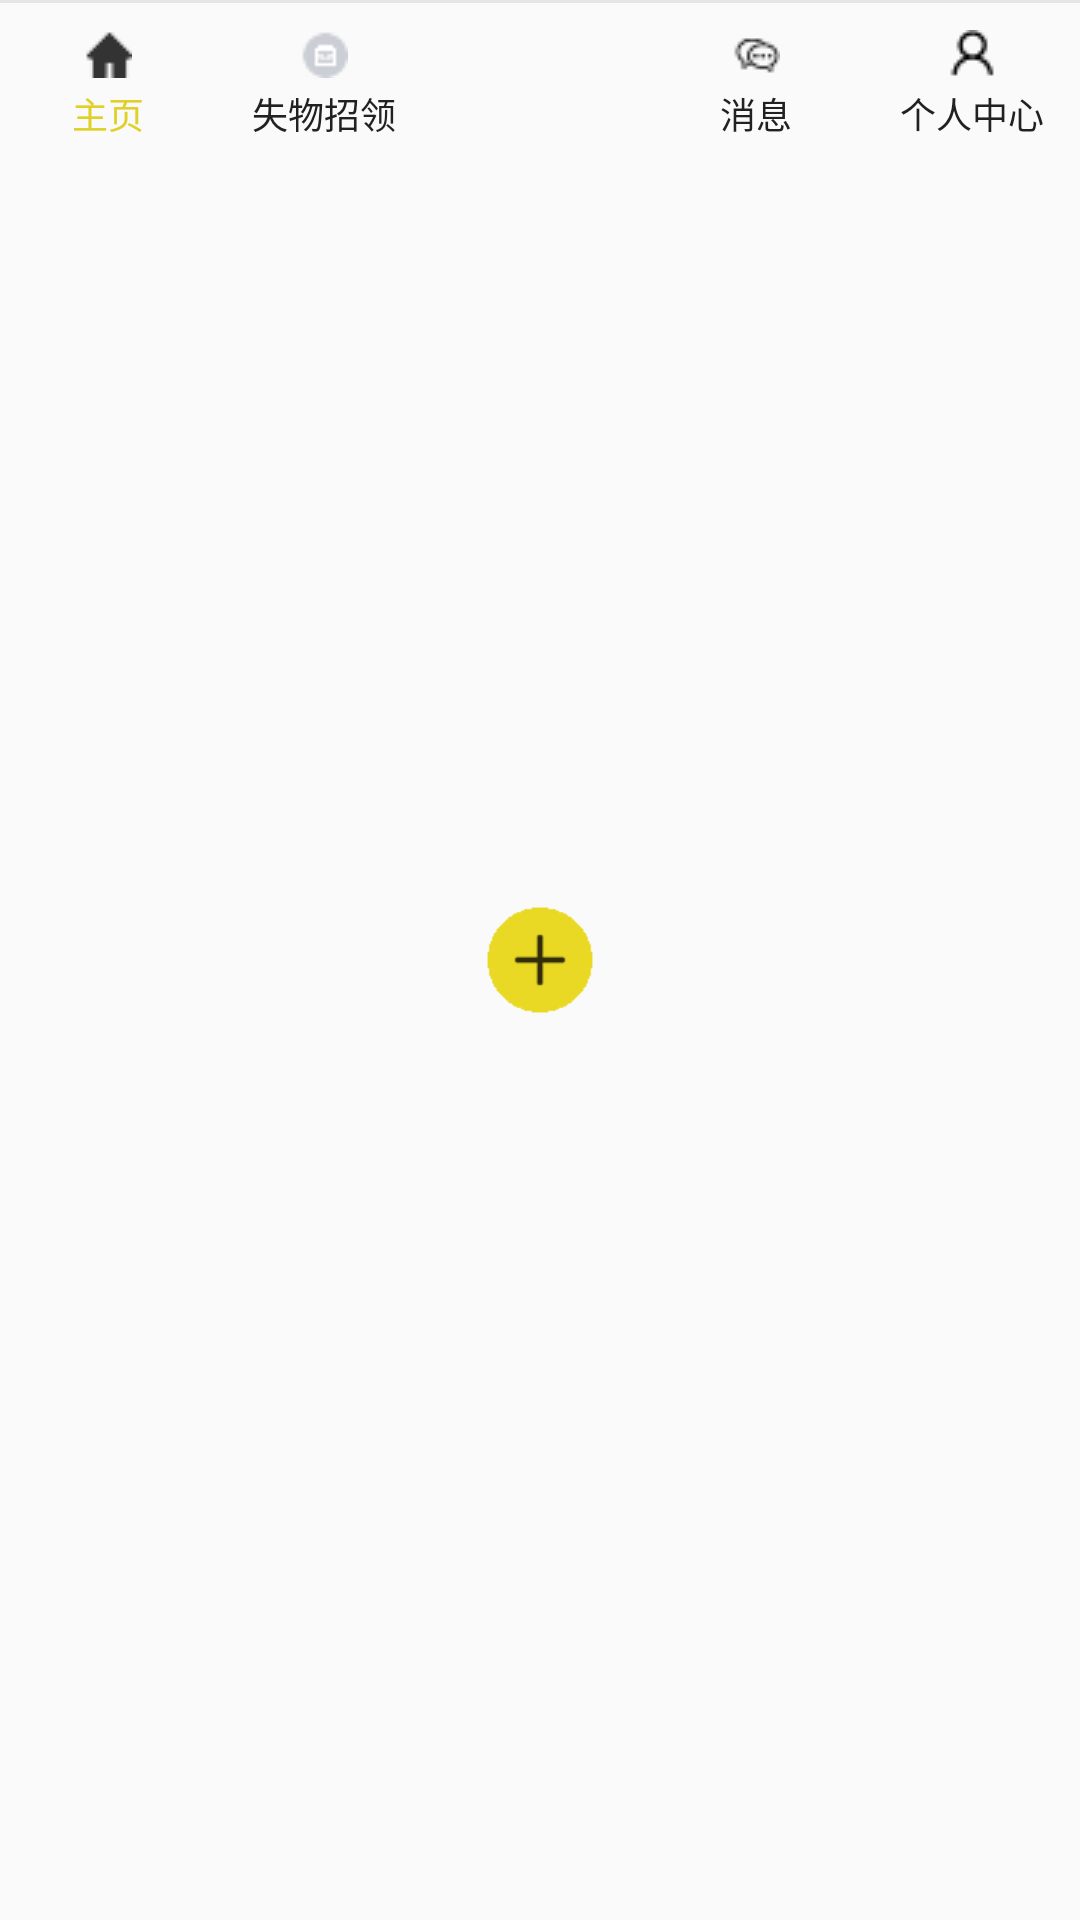

Layout XML and referenced resources for this Android screen:
<!-- AndroidManifest.xml: application theme AppTheme.NoActionBar -->
<!-- res/layout/il_bottom.xml -->
<?xml version="1.0" encoding="utf-8"?>
<RelativeLayout xmlns:android="http://schemas.android.com/apk/res/android"
    android:layout_width="fill_parent"
    android:layout_height="60dp">

    <View
        android:layout_width="match_parent"
        android:layout_height="1dp"
        android:background="@color/gray" />

    <FrameLayout
        android:layout_width="match_parent"
        android:layout_height="match_parent"
        android:layout_alignParentBottom="true">

        <LinearLayout
            android:layout_width="match_parent"
            android:layout_height="match_parent"
            android:gravity="center">

            <ImageView
                android:id="@+id/iv_main_send"
                android:layout_width="40dp"
                android:layout_height="40dp"
                android:layout_centerHorizontal="true"
                android:layout_gravity="center"
                android:src="@drawable/send_main" />
        </LinearLayout>
    </FrameLayout>
    
    <LinearLayout
        android:layout_width="fill_parent"
        android:layout_height="wrap_content"
        android:layout_alignParentLeft="true"
        android:layout_alignParentStart="true"
        android:layout_alignParentTop="true"
        android:gravity="bottom"
        android:orientation="vertical">

        <RadioGroup
            android:id="@+id/rg_main_tab"
            android:layout_width="fill_parent"
            android:layout_height="wrap_content"
            android:gravity="center_horizontal"
            android:orientation="horizontal">

            <RadioButton
                android:id="@+id/rb_main_home"
                style="@style/RadioButtonBottomTab"
                android:checked="true"
                android:drawableTop="@drawable/icon_home"
                android:text="主页" />

            <RadioButton
                android:id="@+id/rb_main_type"
                style="@style/RadioButtonBottomTab"
                android:drawableTop="@drawable/icon_lostfound"
                android:text="失物招领" />

            <RadioButton

                android:id="@+id/rb_main_send"
                android:layout_width="0dp"
                android:layout_height="50dp"
                android:layout_weight="1"
                android:button="@null" />

            <RadioButton
                android:id="@+id/rb_main_message"
                style="@style/RadioButtonBottomTab"
                android:drawableTop="@drawable/icon_message"
                android:text="消息" />

            <RadioButton
                android:id="@+id/rb_main_me"
                style="@style/RadioButtonBottomTab"
                android:drawableTop="@drawable/icon_me"
                android:text="个人中心" />
        </RadioGroup>
    </LinearLayout>

</RelativeLayout>
<!-- resources referenced by this layout -->
<resources>
  <color name="gray">#ffe5e5e5</color>
  <!-- drawable icon_home (drawable) -->
  <?xml version="1.0" encoding="utf-8"?>
  <selector xmlns:android="http://schemas.android.com/apk/res/android" >
      <item android:drawable="@drawable/home_main_check"
          android:state_checked="true"></item>
  	<item android:drawable="@drawable/home_main"></item>
  </selector>
  <!-- drawable icon_lostfound (drawable) -->
  <?xml version="1.0" encoding="utf-8"?>
  <selector xmlns:android="http://schemas.android.com/apk/res/android" >
       <item android:drawable="@drawable/lf_main_check"
          android:state_checked="true"></item>
  	<item android:drawable="@drawable/lf_main"></item>
  
  </selector>
  <!-- drawable icon_me (drawable) -->
  <?xml version="1.0" encoding="utf-8"?>
  <selector xmlns:android="http://schemas.android.com/apk/res/android" >
       <item android:drawable="@drawable/me_main_check"
          android:state_checked="true"></item>
  	<item android:drawable="@drawable/me_main"></item>
  
  </selector>
  <!-- drawable icon_message (drawable) -->
  <?xml version="1.0" encoding="utf-8"?>
  <selector xmlns:android="http://schemas.android.com/apk/res/android" >
      <item android:drawable="@drawable/message_main_check"
          android:state_checked="true"></item>
  	<item android:drawable="@drawable/message_main"></item>
  
  </selector>
  <!-- drawable send_main: png bitmap (drawable, 3522 bytes) -->
  <style name="RadioButtonBottomTab">
          <item name="android:textSize">12sp</item>
          <item name="android:gravity">center</item>
          <item name="android:paddingTop">10dp</item>
          <item name="android:width">0dp</item>
          <item name="android:height">50dp</item>
          <item name="android:button">@null</item>
          <item name="android:background">@android:color/transparent</item>
          <item name="android:textColor">@drawable/txtcolor_gary2green_sel</item>
          <item name="android:layout_weight">1</item>
      </style>
  <style name="AppTheme.NoActionBar">
          <item name="windowActionBar">false</item>
          <item name="windowNoTitle">true</item>
      </style>
  <!-- drawable home_main_check: png bitmap (drawable, 403 bytes) -->
  <!-- drawable home_main: png bitmap (drawable, 403 bytes) -->
  <!-- drawable lf_main_check: png bitmap (drawable, 466 bytes) -->
  <!-- drawable lf_main: png bitmap (drawable, 731 bytes) -->
  <!-- drawable me_main_check: png bitmap (drawable, 239 bytes) -->
  <!-- drawable me_main: png bitmap (drawable, 249 bytes) -->
  <!-- drawable message_main_check: png bitmap (drawable, 460 bytes) -->
  <!-- drawable message_main: png bitmap (drawable, 508 bytes) -->
  <!-- drawable txtcolor_gary2green_sel (drawable) -->
  <?xml version="1.0" encoding="utf-8"?>
  <selector xmlns:android="http://schemas.android.com/apk/res/android" >
      <item android:color="@color/txt_yellow"
          android:state_checked="true"></item>
  	
      <item android:color="@color/black_slight"></item>
  </selector>
  <color name="txt_yellow">#DFD12A</color>
  <color name="black_slight">#212121</color>
</resources>
